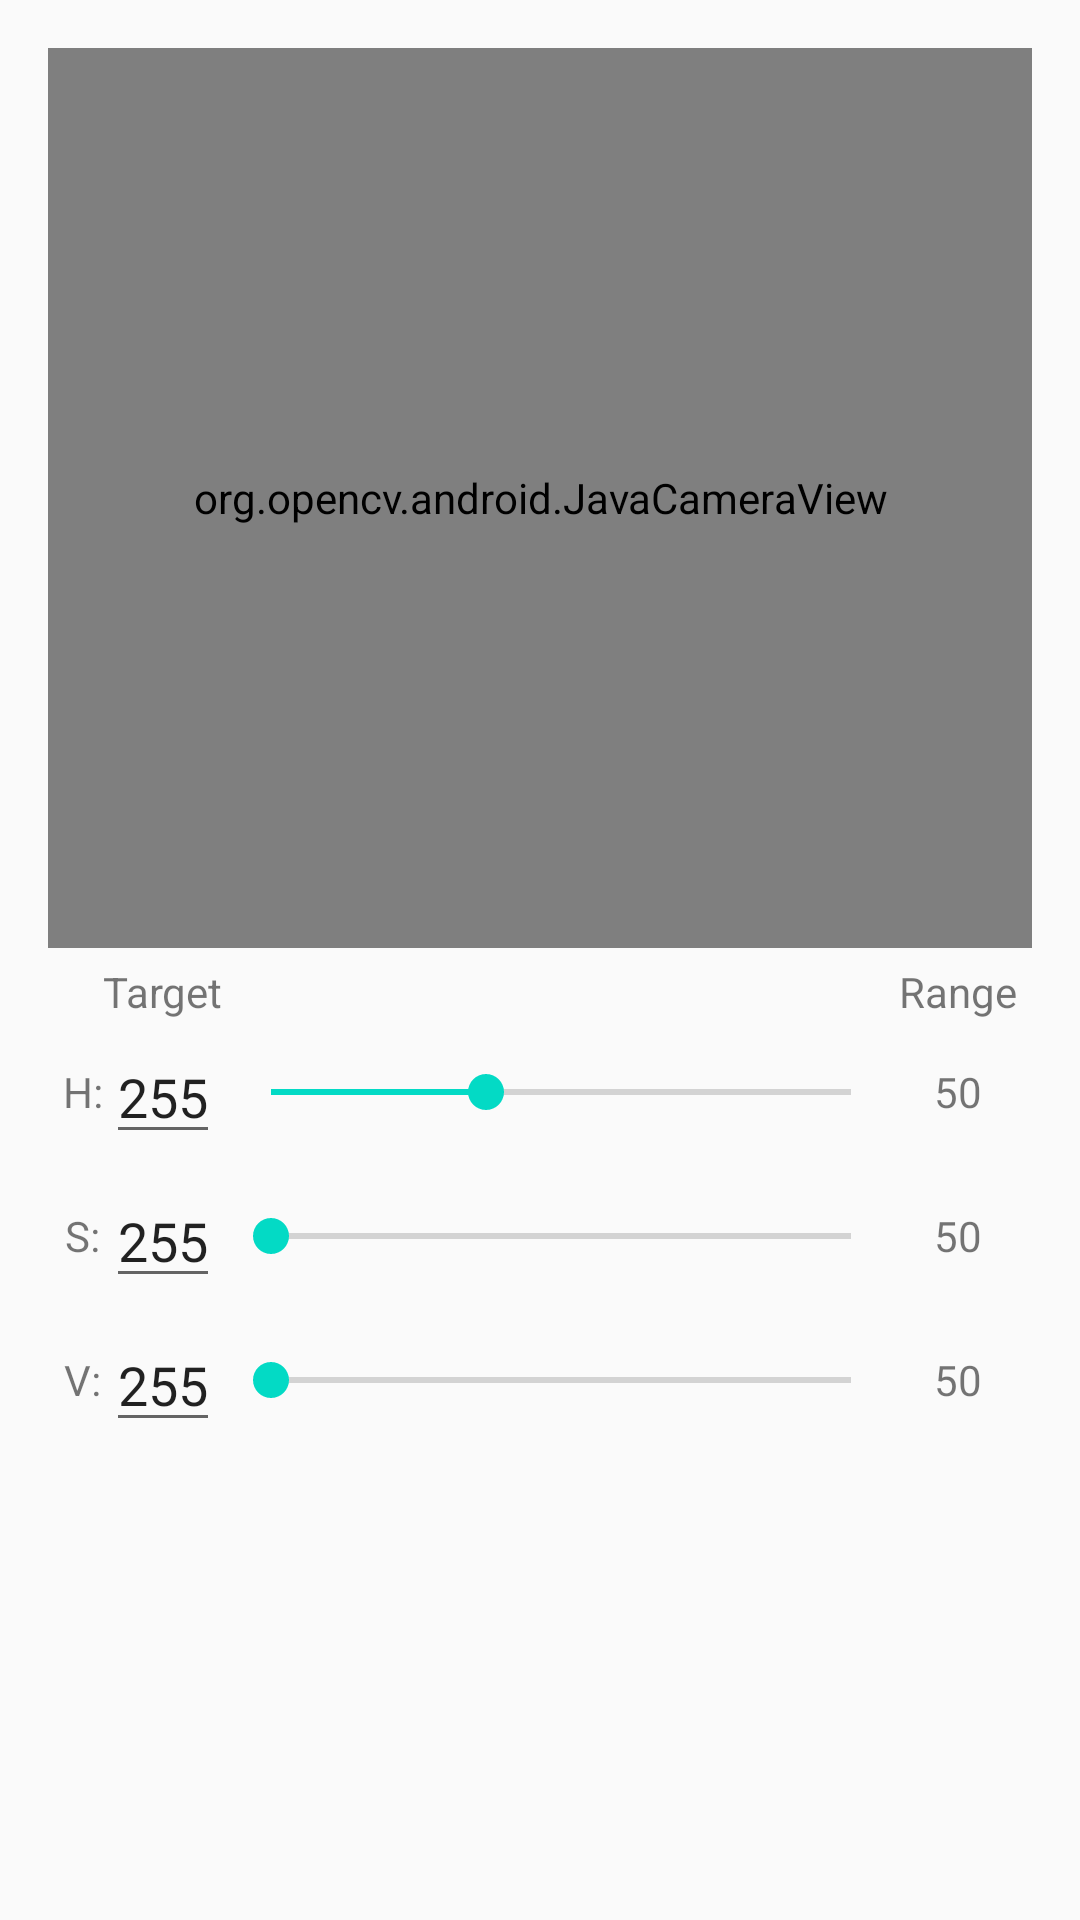

Produce the Android XML layout that renders to this screen, including the resource entries it uses.
<!-- AndroidManifest.xml: application theme AppTheme -->
<!-- res/layout/image_rec_params.xml -->
<?xml version="1.0" encoding="utf-8"?>
<RelativeLayout xmlns:android="http://schemas.android.com/apk/res/android"
    xmlns:tools="http://schemas.android.com/tools"
    android:layout_width="match_parent"
    android:layout_height="match_parent"
    android:padding="16dp"
    tools:context=".MainActivity">

    <org.opencv.android.JavaCameraView
        android:id="@+id/color_blob_detection_activity_surface_view"
        android:layout_width="match_parent"
        android:layout_height="300dp" />
    

    <TableLayout
        android:layout_width="match_parent"
        android:layout_height="0dp"
        android:layout_alignParentBottom="true"
        android:layout_below="@+id/color_blob_detection_activity_surface_view"
        android:padding="5dp"
        android:stretchColumns="2">

        <TableRow
            android:layout_width="match_parent"
            android:layout_height="match_parent">

            <TextView
                android:layout_width="wrap_content"
                android:layout_height="wrap_content"
                android:layout_gravity="center"
                android:text="" />

            <TextView
                android:layout_width="wrap_content"
                android:layout_height="wrap_content"
                android:layout_gravity="center"
                android:text="Target" />

            <TextView
                android:layout_width="wrap_content"
                android:layout_height="wrap_content"
                android:layout_gravity="center"
                android:text="" />

            <TextView
                android:layout_width="wrap_content"
                android:layout_height="wrap_content"
                android:layout_gravity="center"
                android:text="Range" />

        </TableRow>

        <TableRow
            android:layout_width="match_parent"
            android:layout_height="match_parent">

            <TextView
                android:layout_width="wrap_content"
                android:layout_height="wrap_content"
                android:layout_gravity="center"
                android:text="H:" />

            <EditText
                android:id="@+id/target_h_edittext"
                android:layout_width="wrap_content"
                android:layout_height="wrap_content"
                android:layout_gravity="center"
                android:imeOptions="actionDone"
                android:inputType="number"
                android:text="255" />

            <SeekBar
                android:id="@+id/range_h_seekbar"
                android:layout_width="match_parent"
                android:layout_height="48dp"
                android:progress="37" />

            <TextView
                android:id="@+id/range_h_textview"
                android:layout_width="wrap_content"
                android:layout_height="wrap_content"
                android:layout_gravity="center"
                android:text="50" />
        </TableRow>

        <TableRow
            android:layout_width="match_parent"
            android:layout_height="match_parent">

            <TextView
                android:layout_width="wrap_content"
                android:layout_height="wrap_content"
                android:layout_gravity="center"
                android:text="S:" />

            <EditText
                android:id="@+id/target_s_edittext"
                android:layout_width="wrap_content"
                android:layout_height="wrap_content"
                android:layout_gravity="center"
                android:imeOptions="actionDone"
                android:inputType="number"
                android:text="255" />

            <SeekBar
                android:id="@+id/range_s_seekbar"
                android:layout_width="match_parent"
                android:layout_height="48dp" />

            <TextView
                android:id="@+id/range_s_textview"
                android:layout_width="wrap_content"
                android:layout_height="wrap_content"
                android:layout_gravity="center"
                android:text="50" />
        </TableRow>

        <TableRow
            android:layout_width="match_parent"
            android:layout_height="match_parent">

            <TextView
                android:layout_width="wrap_content"
                android:layout_height="wrap_content"
                android:layout_gravity="center"
                android:text="V:" />

            <EditText
                android:id="@+id/target_v_edittext"
                android:layout_width="wrap_content"
                android:layout_height="wrap_content"
                android:layout_gravity="center"
                android:imeOptions="actionDone"
                android:inputType="number"
                android:text="255" />

            <SeekBar
                android:id="@+id/range_v_seekbar"
                android:layout_width="match_parent"
                android:layout_height="48dp" />

            <TextView
                android:id="@+id/range_v_textview"
                android:layout_width="wrap_content"
                android:layout_height="wrap_content"
                android:layout_gravity="center"
                android:text="50" />
        </TableRow>
    </TableLayout>

</RelativeLayout>
<!-- resources referenced by this layout -->
<resources>
  <style name="AppTheme" parent="Theme.AppCompat.Light.DarkActionBar">
          
          <item name="colorPrimary">@color/colorPrimary</item>
          <item name="colorPrimaryDark">@color/colorPrimaryDark</item>
          <item name="colorAccent">@color/colorAccent</item>
      </style>
  <!-- not gathered from this repository: default colours our renderer supplied (Android Studio template values) -->
  <color name="colorPrimary">#FF6200EE</color>
  <color name="colorPrimaryDark">#FF3700B3</color>
  <color name="colorAccent">#FF03DAC5</color>
</resources>
